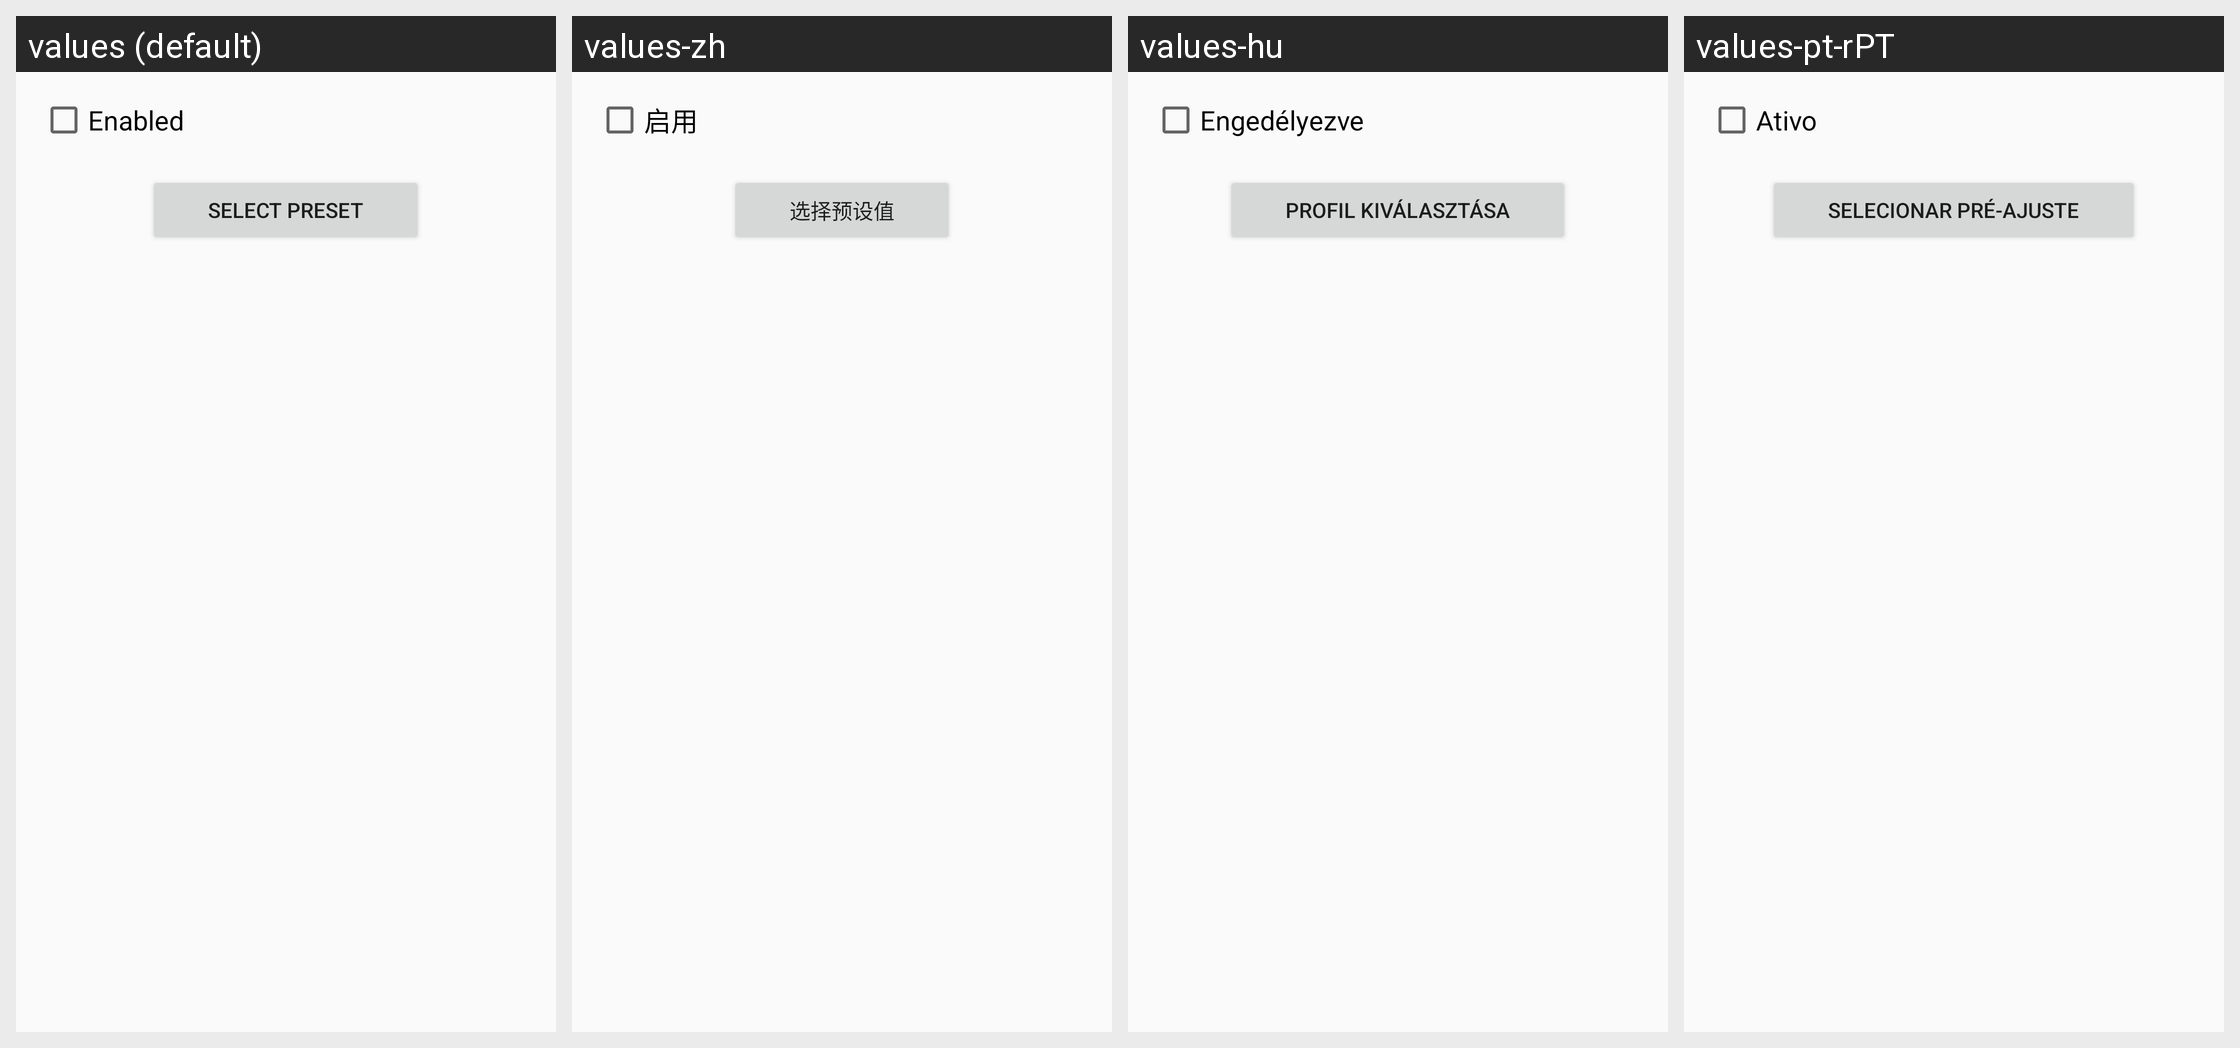

This grid shows one Android layout under several languages. Give, for every string resource on the screen, its name, the default text and each shown locale's text.
Android screen res/layout/equalizer.xml rendered under 4 locales, left to right: values (default), values-zh, values-hu, values-pt-rPT. Device: Nexus 5 (rendered at 1080×1920; each locale shown at half size, 540×960, under a caption strip naming it); theme Theme.DSub.Light.
Other locales in the repository, not shown: values-de, values-es, values-fr, values-nl, values-ru, values-sv.
Strings drawn on this screen, with the default value and each locale's value (text and hints the layout hard-codes, and strings that could not be matched under every locale, appear in the picture but are not listed):

equalizer.enabled
  values: Enabled
  values-zh: 启用
  values-hu: Engedélyezve
  values-pt-rPT: Ativo

equalizer.preset
  values: Select preset
  values-zh: 选择预设值
  values-hu: Profil kiválasztása
  values-pt-rPT: Selecionar pré-ajuste
